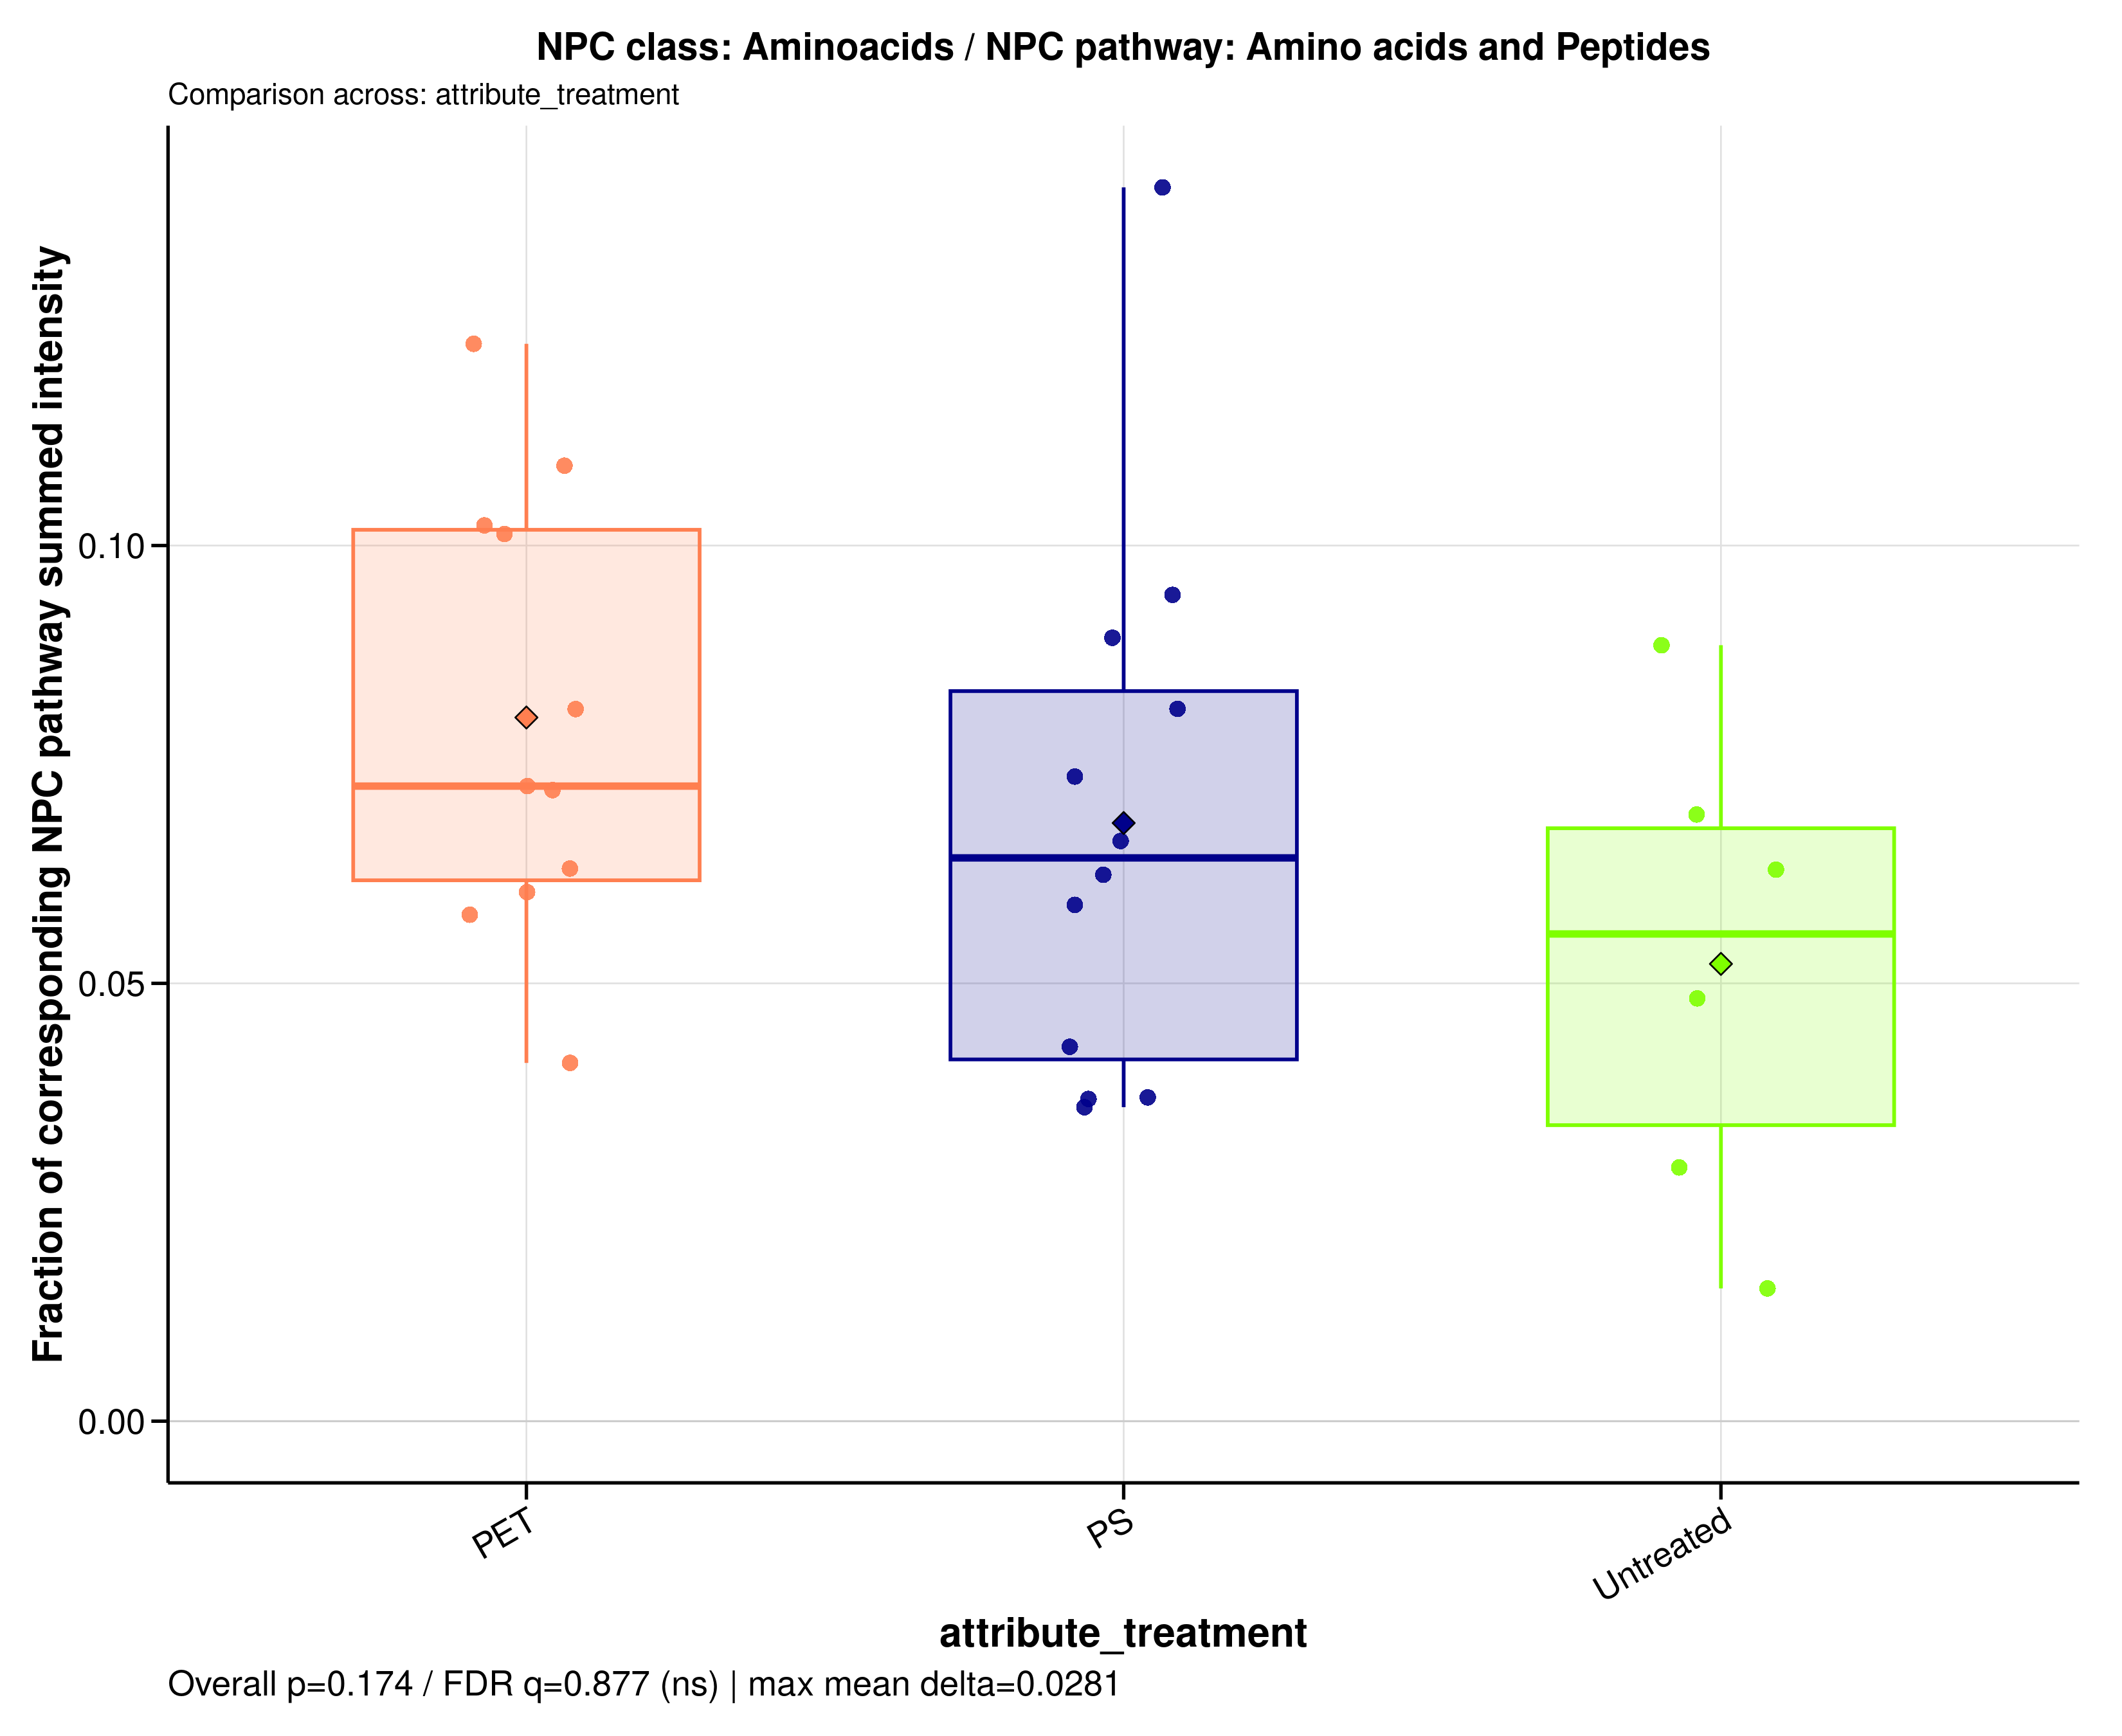

The data file committed next to this chart (first rows):
sample_id	group	data_source	numerator_level	numerator_term	numerator_class	denominator_level	denominator_term	npc_pathway	npc_superclass	npc_class	ratio_label	ratio_plot_label	numerator_n_features	denominator_n_features	numerator_summed_intensity	denominator_summed_intensity	ratio	npc_overall_test	npc_overall_p_value	npc_overall_q_value	npc_overall_significance	npc_max_mean_difference	npc_max_median_difference
A549_110626_PET05	PET	filtered	class	Aminoacids	Aminoacids	pathway	Amino acids and Peptides	Amino acids and Peptides	Nicotinic acid alkaloids | Small peptide…	Aminoacids	NPC class: Aminoacids / NPC pathway: Ami…	Aminoacids	11	140	4.558	37.05	0.123	kruskal_wallis	0.1737	0.8771	ns	0.02814	0.01689
A549_110626_PET100	PET	filtered	class	Aminoacids	Aminoacids	pathway	Amino acids and Peptides	Amino acids and Peptides	Nicotinic acid alkaloids | Small peptide…	Aminoacids	NPC class: Aminoacids / NPC pathway: Ami…	Aminoacids	11	140	3.672	45.15	0.08132	kruskal_wallis	0.1737	0.8771	ns	0.02814	0.01689
A549_110626_PS05	PS	filtered	class	Aminoacids	Aminoacids	pathway	Amino acids and Peptides	Amino acids and Peptides	Nicotinic acid alkaloids | Small peptide…	Aminoacids	NPC class: Aminoacids / NPC pathway: Ami…	Aminoacids	11	140	2.332	37.38	0.06239	kruskal_wallis	0.1737	0.8771	ns	0.02814	0.01689
A549_110626_PS100	PS	filtered	class	Aminoacids	Aminoacids	pathway	Amino acids and Peptides	Amino acids and Peptides	Nicotinic acid alkaloids | Small peptide…	Aminoacids	NPC class: Aminoacids / NPC pathway: Ami…	Aminoacids	11	140	4.408	49.26	0.08947	kruskal_wallis	0.1737	0.8771	ns	0.02814	0.01689
A549_110626_untreated	Untreated	filtered	class	Aminoacids	Aminoacids	pathway	Amino acids and Peptides	Amino acids and Peptides	Nicotinic acid alkaloids | Small peptide…	Aminoacids	NPC class: Aminoacids / NPC pathway: Ami…	Aminoacids	11	140	2.688	55.66	0.04829	kruskal_wallis	0.1737	0.8771	ns	0.02814	0.01689
A549_180626_PET05	PET	filtered	class	Aminoacids	Aminoacids	pathway	Amino acids and Peptides	Amino acids and Peptides	Nicotinic acid alkaloids | Small peptide…	Aminoacids	NPC class: Aminoacids / NPC pathway: Ami…	Aminoacids	11	140	2.817	25.82	0.1091	kruskal_wallis	0.1737	0.8771	ns	0.02814	0.01689
A549_180626_PET100	PET	filtered	class	Aminoacids	Aminoacids	pathway	Amino acids and Peptides	Amino acids and Peptides	Nicotinic acid alkaloids | Small peptide…	Aminoacids	NPC class: Aminoacids / NPC pathway: Ami…	Aminoacids	11	140	2.728	43.22	0.06312	kruskal_wallis	0.1737	0.8771	ns	0.02814	0.01689
A549_180626_PS05	PS	filtered	class	Aminoacids	Aminoacids	pathway	Amino acids and Peptides	Amino acids and Peptides	Nicotinic acid alkaloids | Small peptide…	Aminoacids	NPC class: Aminoacids / NPC pathway: Ami…	Aminoacids	11	140	2.606	35.39	0.07362	kruskal_wallis	0.1737	0.8771	ns	0.02814	0.01689
A549_180626_PS100	PS	filtered	class	Aminoacids	Aminoacids	pathway	Amino acids and Peptides	Amino acids and Peptides	Nicotinic acid alkaloids | Small peptide…	Aminoacids	NPC class: Aminoacids / NPC pathway: Ami…	Aminoacids	11	140	1.687	47.04	0.03586	kruskal_wallis	0.1737	0.8771	ns	0.02814	0.01689
A549_180626_untreated	Untreated	filtered	class	Aminoacids	Aminoacids	pathway	Amino acids and Peptides	Amino acids and Peptides	Nicotinic acid alkaloids | Small peptide…	Aminoacids	NPC class: Aminoacids / NPC pathway: Ami…	Aminoacids	11	140	1.771	61.11	0.02898	kruskal_wallis	0.1737	0.8771	ns	0.02814	0.01689
A549_210626_PET05	PET	filtered	class	Aminoacids	Aminoacids	pathway	Amino acids and Peptides	Amino acids and Peptides	Nicotinic acid alkaloids | Small peptide…	Aminoacids	NPC class: Aminoacids / NPC pathway: Ami…	Aminoacids	11	140	3.187	43.94	0.07253	kruskal_wallis	0.1737	0.8771	ns	0.02814	0.01689
A549_210626_PET100	PET	filtered	class	Aminoacids	Aminoacids	pathway	Amino acids and Peptides	Amino acids and Peptides	Nicotinic acid alkaloids | Small peptide…	Aminoacids	NPC class: Aminoacids / NPC pathway: Ami…	Aminoacids	11	140	5.14	50.74	0.1013	kruskal_wallis	0.1737	0.8771	ns	0.02814	0.01689
A549_210626_PS05	PS	filtered	class	Aminoacids	Aminoacids	pathway	Amino acids and Peptides	Amino acids and Peptides	Nicotinic acid alkaloids | Small peptide…	Aminoacids	NPC class: Aminoacids / NPC pathway: Ami…	Aminoacids	11	140	1.183	32.15	0.0368	kruskal_wallis	0.1737	0.8771	ns	0.02814	0.01689
A549_210626_PS100	PS	filtered	class	Aminoacids	Aminoacids	pathway	Amino acids and Peptides	Amino acids and Peptides	Nicotinic acid alkaloids | Small peptide…	Aminoacids	NPC class: Aminoacids / NPC pathway: Ami…	Aminoacids	11	140	3.853	47.36	0.08134	kruskal_wallis	0.1737	0.8771	ns	0.02814	0.01689
A549_210626_untreated	Untreated	filtered	class	Aminoacids	Aminoacids	pathway	Amino acids and Peptides	Amino acids and Peptides	Nicotinic acid alkaloids | Small peptide…	Aminoacids	NPC class: Aminoacids / NPC pathway: Ami…	Aminoacids	11	140	2.878	45.7	0.06299	kruskal_wallis	0.1737	0.8771	ns	0.02814	0.01689
MDM_160526_PET05	PET	filtered	class	Aminoacids	Aminoacids	pathway	Amino acids and Peptides	Amino acids and Peptides	Nicotinic acid alkaloids | Small peptide…	Aminoacids	NPC class: Aminoacids / NPC pathway: Ami…	Aminoacids	11	140	1.608	26.61	0.06042	kruskal_wallis	0.1737	0.8771	ns	0.02814	0.01689
MDM_160526_PET100	PET	filtered	class	Aminoacids	Aminoacids	pathway	Amino acids and Peptides	Amino acids and Peptides	Nicotinic acid alkaloids | Small peptide…	Aminoacids	NPC class: Aminoacids / NPC pathway: Ami…	Aminoacids	11	140	2.994	41.54	0.07208	kruskal_wallis	0.1737	0.8771	ns	0.02814	0.01689
MDM_160526_PS05	PS	filtered	class	Aminoacids	Aminoacids	pathway	Amino acids and Peptides	Amino acids and Peptides	Nicotinic acid alkaloids | Small peptide…	Aminoacids	NPC class: Aminoacids / NPC pathway: Ami…	Aminoacids	11	140	0.9207	24.9	0.03697	kruskal_wallis	0.1737	0.8771	ns	0.02814	0.01689
MDM_160526_PS100	PS	filtered	class	Aminoacids	Aminoacids	pathway	Amino acids and Peptides	Amino acids and Peptides	Nicotinic acid alkaloids | Small peptide…	Aminoacids	NPC class: Aminoacids / NPC pathway: Ami…	Aminoacids	11	140	4.147	43.94	0.09437	kruskal_wallis	0.1737	0.8771	ns	0.02814	0.01689
MDM_160526_untreated	Untreated	filtered	class	Aminoacids	Aminoacids	pathway	Amino acids and Peptides	Amino acids and Peptides	Nicotinic acid alkaloids | Small peptide…	Aminoacids	NPC class: Aminoacids / NPC pathway: Ami…	Aminoacids	11	140	2.626	29.63	0.08862	kruskal_wallis	0.1737	0.8771	ns	0.02814	0.01689
MDM_A_190626_PET05	PET	filtered	class	Aminoacids	Aminoacids	pathway	Amino acids and Peptides	Amino acids and Peptides	Nicotinic acid alkaloids | Small peptide…	Aminoacids	NPC class: Aminoacids / NPC pathway: Ami…	Aminoacids	11	140	0	0	NA	kruskal_wallis	0.1737	0.8771	ns	0.02814	0.01689
MDM_A_190626_PET100	PET	filtered	class	Aminoacids	Aminoacids	pathway	Amino acids and Peptides	Amino acids and Peptides	Nicotinic acid alkaloids | Small peptide…	Aminoacids	NPC class: Aminoacids / NPC pathway: Ami…	Aminoacids	11	140	4.923	48.12	0.1023	kruskal_wallis	0.1737	0.8771	ns	0.02814	0.01689
MDM_A_190626_PS05	PS	filtered	class	Aminoacids	Aminoacids	pathway	Amino acids and Peptides	Amino acids and Peptides	Nicotinic acid alkaloids | Small peptide…	Aminoacids	NPC class: Aminoacids / NPC pathway: Ami…	Aminoacids	11	140	2.129	36.1	0.05897	kruskal_wallis	0.1737	0.8771	ns	0.02814	0.01689
MDM_A_190626_PS100	PS	filtered	class	Aminoacids	Aminoacids	pathway	Amino acids and Peptides	Amino acids and Peptides	Nicotinic acid alkaloids | Small peptide…	Aminoacids	NPC class: Aminoacids / NPC pathway: Ami…	Aminoacids	11	140	5.224	37.08	0.1409	kruskal_wallis	0.1737	0.8771	ns	0.02814	0.01689
MDM_A_190626_untreated	Untreated	filtered	class	Aminoacids	Aminoacids	pathway	Amino acids and Peptides	Amino acids and Peptides	Nicotinic acid alkaloids | Small peptide…	Aminoacids	NPC class: Aminoacids / NPC pathway: Ami…	Aminoacids	11	140	3.319	47.9	0.06929	kruskal_wallis	0.1737	0.8771	ns	0.02814	0.01689
MDM_B_120626_PS05	PS	filtered	class	Aminoacids	Aminoacids	pathway	Amino acids and Peptides	Amino acids and Peptides	Nicotinic acid alkaloids | Small peptide…	Aminoacids	NPC class: Aminoacids / NPC pathway: Ami…	Aminoacids	11	140	1.387	32.45	0.04276	kruskal_wallis	0.1737	0.8771	ns	0.02814	0.01689
MDM_B_190626_PET05	PET	filtered	class	Aminoacids	Aminoacids	pathway	Amino acids and Peptides	Amino acids and Peptides	Nicotinic acid alkaloids | Small peptide…	Aminoacids	NPC class: Aminoacids / NPC pathway: Ami…	Aminoacids	11	140	1.804	31.18	0.05784	kruskal_wallis	0.1737	0.8771	ns	0.02814	0.01689
MDM_B_190626_PET100	PET	filtered	class	Aminoacids	Aminoacids	pathway	Amino acids and Peptides	Amino acids and Peptides	Nicotinic acid alkaloids | Small peptide…	Aminoacids	NPC class: Aminoacids / NPC pathway: Ami…	Aminoacids	11	140	1.531	37.43	0.04091	kruskal_wallis	0.1737	0.8771	ns	0.02814	0.01689
MDM_B_190626_PS100	PS	filtered	class	Aminoacids	Aminoacids	pathway	Amino acids and Peptides	Amino acids and Peptides	Nicotinic acid alkaloids | Small peptide…	Aminoacids	NPC class: Aminoacids / NPC pathway: Ami…	Aminoacids	11	140	2.661	40.15	0.06626	kruskal_wallis	0.1737	0.8771	ns	0.02814	0.01689
MDM_B_190626_untreated	Untreated	filtered	class	Aminoacids	Aminoacids	pathway	Amino acids and Peptides	Amino acids and Peptides	Nicotinic acid alkaloids | Small peptide…	Aminoacids	NPC class: Aminoacids / NPC pathway: Ami…	Aminoacids	11	140	0.336	22.16	0.01516	kruskal_wallis	0.1737	0.8771	ns	0.02814	0.01689
